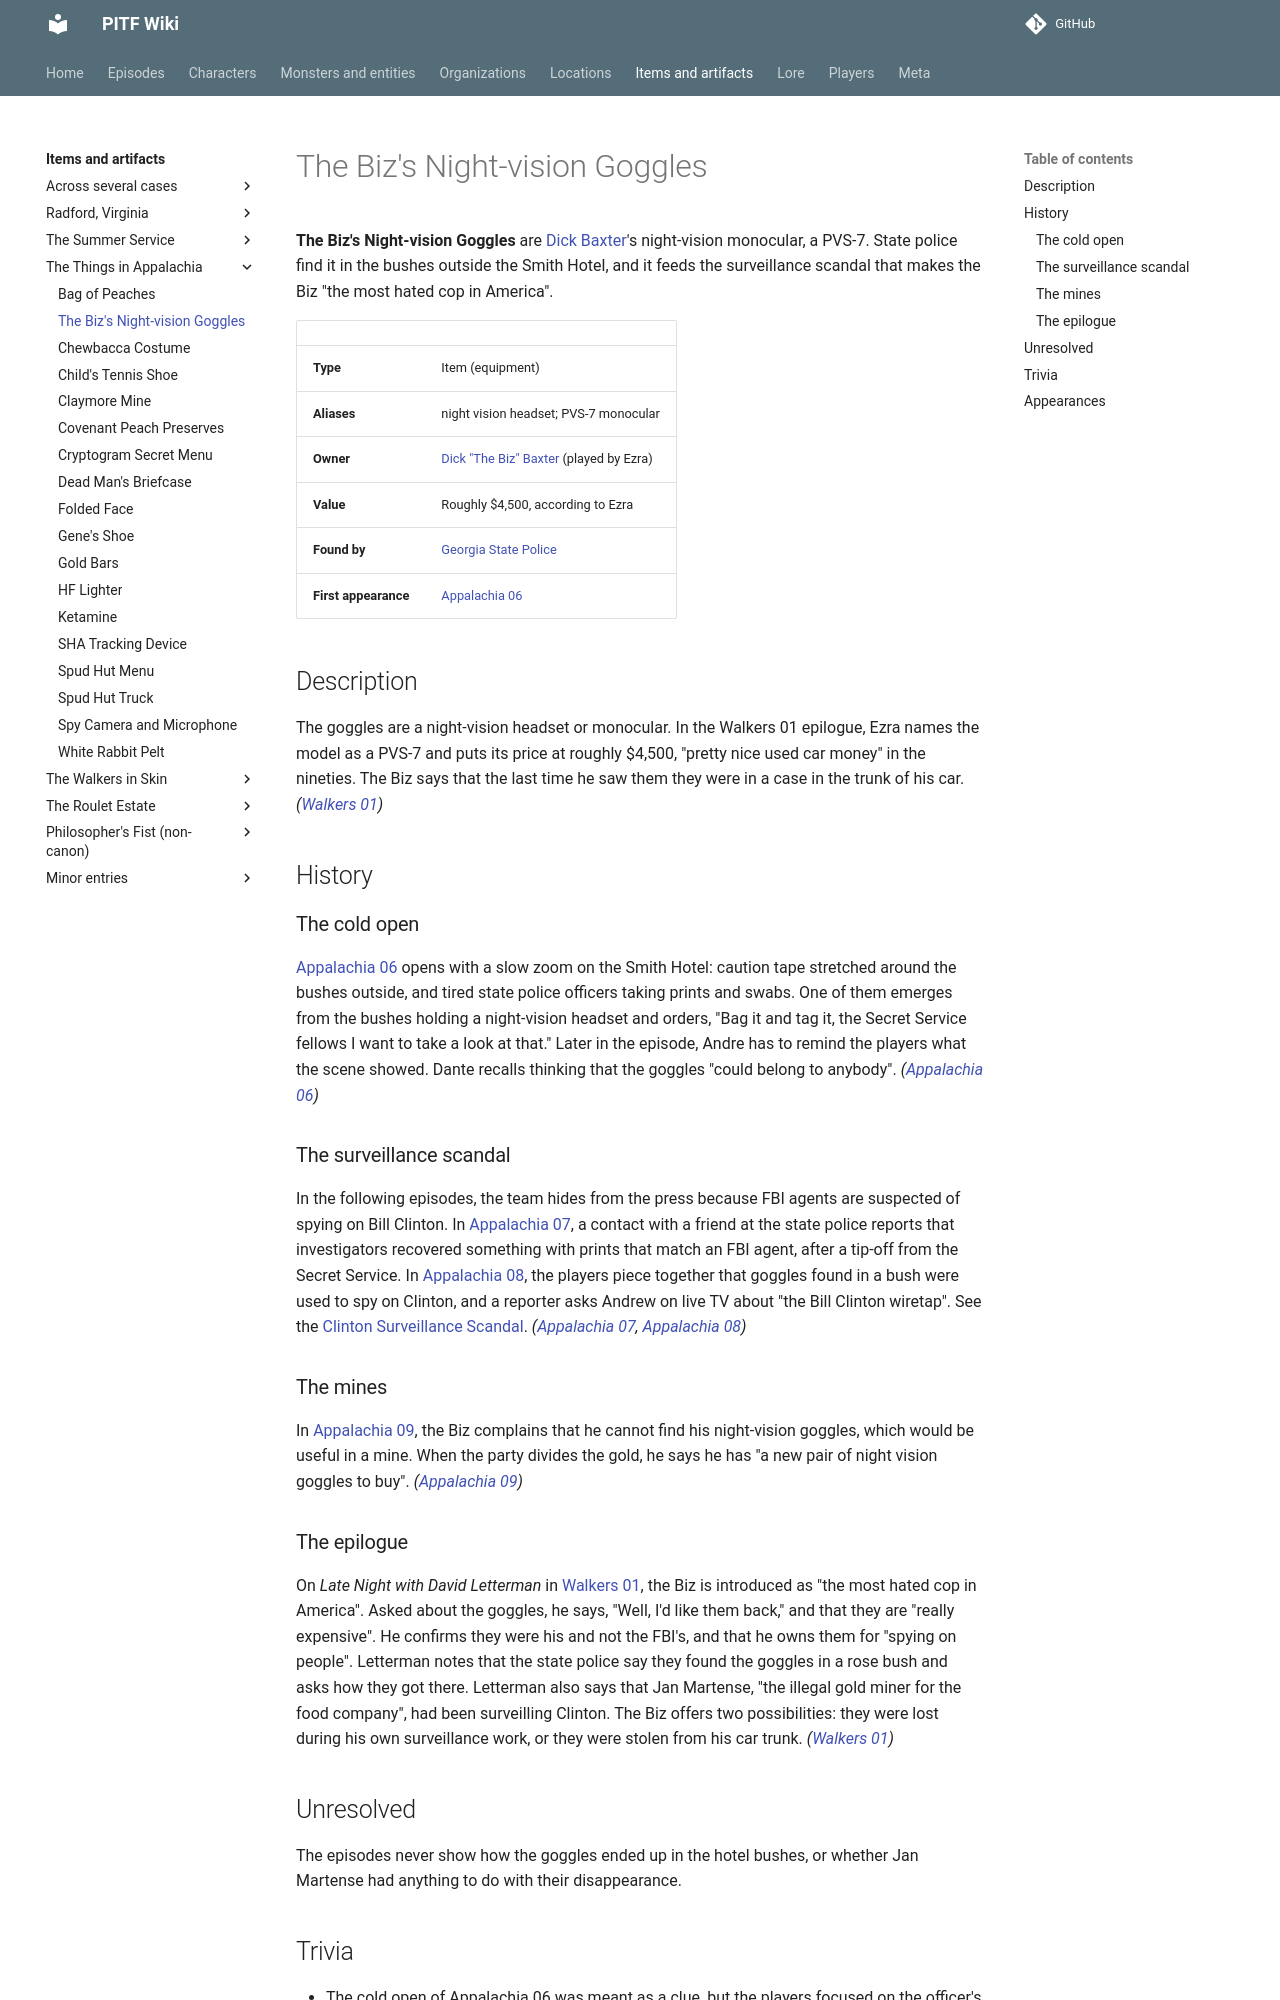

repository: AndreTInfante/pitf-wiki · page: items/night-vision-goggles/index.html · generator: mkdocs

# The Biz's Night-vision Goggles

**The Biz's Night-vision Goggles** are [Dick Baxter](../characters/dick-baxter.md)'s night-vision monocular, a PVS-7. State police find it in the bushes outside the Smith Hotel, and it feeds the surveillance scandal that makes the Biz "the most hated cop in America".

| | |
|---|---|
| **Type** | Item (equipment) |
| **Aliases** | night vision headset; PVS-7 monocular |
| **Owner** | [Dick "The Biz" Baxter](../characters/dick-baxter.md) (played by Ezra) |
| **Value** | Roughly $4,500, according to Ezra |
| **Found by** | [Georgia State Police](../organizations/georgia-state-police.md) |
| **First appearance** | [Appalachia 06](../episodes/things-in-appalachia/06.md) |

## Description

The goggles are a night-vision headset or monocular. In the Walkers 01 epilogue, Ezra names the model as a PVS-7 and puts its price at roughly $4,500, "pretty nice used car money" in the nineties. The Biz says that the last time he saw them they were in a case in the trunk of his car. *([Walkers 01](../episodes/walkers-in-skin/01.md))*

## History

### The cold open

[Appalachia 06](../episodes/things-in-appalachia/06.md) opens with a slow zoom on the Smith Hotel: caution tape stretched around the bushes outside, and tired state police officers taking prints and swabs. One of them emerges from the bushes holding a night-vision headset and orders, "Bag it and tag it, the Secret Service fellows I want to take a look at that." Later in the episode, Andre has to remind the players what the scene showed. Dante recalls thinking that the goggles "could belong to anybody". *([Appalachia 06](../episodes/things-in-appalachia/06.md))*

### The surveillance scandal

In the following episodes, the team hides from the press because FBI agents are suspected of spying on Bill Clinton. In [Appalachia 07](../episodes/things-in-appalachia/07.md), a contact with a friend at the state police reports that investigators recovered something with prints that match an FBI agent, after a tip-off from the Secret Service. In [Appalachia 08](../episodes/things-in-appalachia/08.md), the players piece together that goggles found in a bush were used to spy on Clinton, and a reporter asks Andrew on live TV about "the Bill Clinton wiretap". See the [Clinton Surveillance Scandal](../lore/clinton-surveillance-scandal.md). *([Appalachia 07](../episodes/things-in-appalachia/07.md), [Appalachia 08](../episodes/things-in-appalachia/08.md))*

### The mines

In [Appalachia 09](../episodes/things-in-appalachia/09.md), the Biz complains that he cannot find his night-vision goggles, which would be useful in a mine. When the party divides the gold, he says he has "a new pair of night vision goggles to buy". *([Appalachia 09](../episodes/things-in-appalachia/09.md))*

### The epilogue

On *Late Night with David Letterman* in [Walkers 01](../episodes/walkers-in-skin/01.md), the Biz is introduced as "the most hated cop in America". Asked about the goggles, he says, "Well, I'd like them back," and that they are "really expensive". He confirms they were his and not the FBI's, and that he owns them for "spying on people". Letterman notes that the state police say they found the goggles in a rose bush and asks how they got there. Letterman also says that Jan Martense, "the illegal gold miner for the food company", had been surveilling Clinton. The Biz offers two possibilities: they were lost during his own surveillance work, or they were stolen from his car trunk. *([Walkers 01](../episodes/walkers-in-skin/01.md))*
